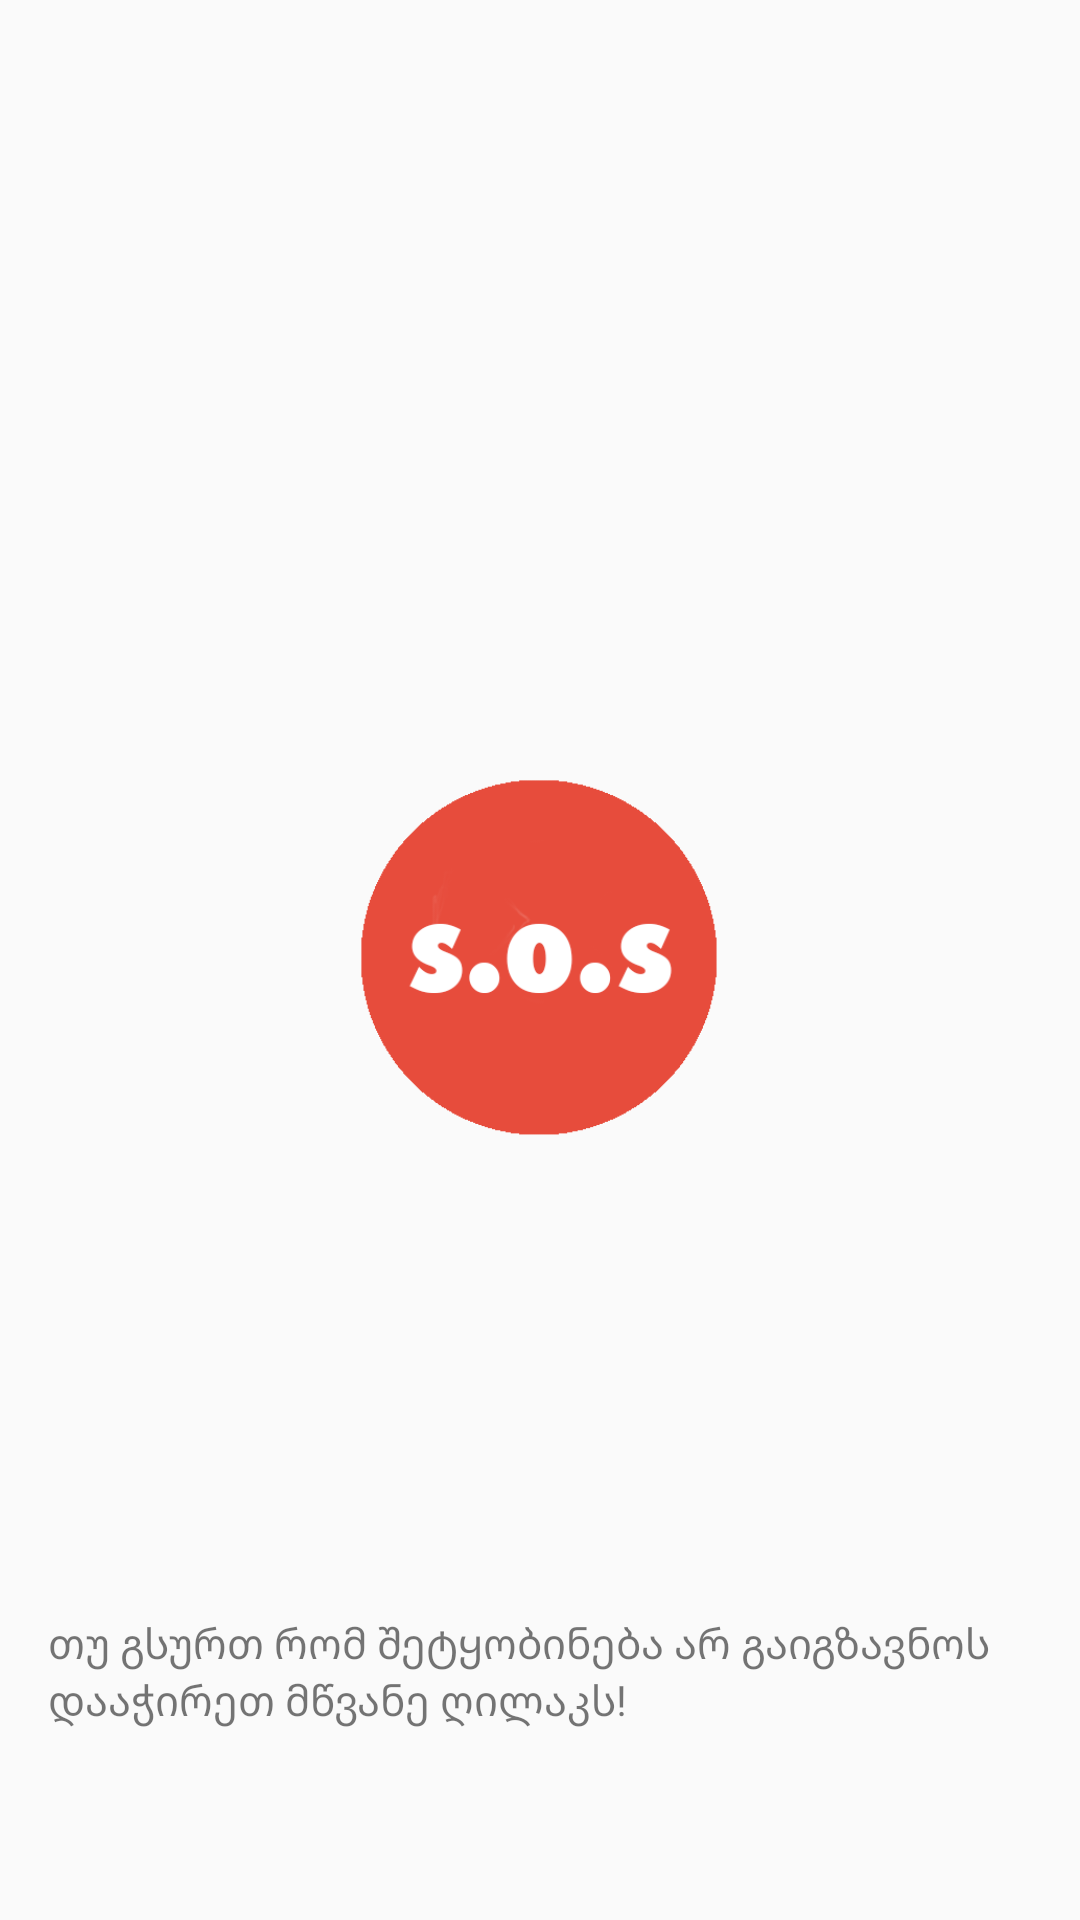

Write the Android layout XML for this screen, with the resource values it uses.
<!-- AndroidManifest.xml: application theme AppTheme -->
<!-- res/layout/activity_crashed.xml -->
<RelativeLayout xmlns:android="http://schemas.android.com/apk/res/android"
    xmlns:tools="http://schemas.android.com/tools" android:layout_width="match_parent"
    android:layout_height="match_parent" android:paddingLeft="@dimen/activity_horizontal_margin"
    android:paddingRight="@dimen/activity_horizontal_margin"
    android:paddingTop="@dimen/activity_vertical_margin"
    android:paddingBottom="@dimen/activity_vertical_margin"
    tools:context="com.codeholic.sosms.ui.CrashedActivity">

    <TextView android:id="@+id/timer"
        android:layout_width="wrap_content"
        android:layout_height="wrap_content"
        android:textSize="@dimen/timer_text_size"
        android:layout_alignParentTop="true"
        android:layout_centerHorizontal="true" />

    <Button android:id="@+id/do_not_send"
        android:layout_width="125dp"
        android:layout_height="125dp"
        android:background="@drawable/custom_btn"
        android:layout_centerVertical="true"
        android:layout_centerHorizontal="true" />

    <TextView android:id="@+id/footer_text"
        android:layout_width="wrap_content"
        android:layout_height="wrap_content"
        android:layout_marginBottom="48dp"
        android:text="@string/crashed"
        android:textSize="@dimen/timer_text_size"
        android:layout_alignParentBottom="true"
        android:layout_centerHorizontal="true" />

</RelativeLayout>
<!-- resources referenced by this layout -->
<resources>
  <dimen name="activity_horizontal_margin">16dp</dimen>
  <dimen name="activity_vertical_margin">16dp</dimen>
  <!-- drawable custom_btn (drawable) -->
  <?xml version="1.0" encoding="utf-8"?>
  <selector xmlns:android="http://schemas.android.com/apk/res/android">
  
      <item android:drawable="@drawable/do_not_send_pressed"
          android:state_pressed="true" />
      <item android:drawable="@drawable/do_not_send"
          android:state_focused="true" />
      <item android:drawable="@drawable/do_not_send" />
  
  </selector>
  <string name="crashed">თუ გსურთ რომ შეტყობინება არ გაიგზავნოს დააჭირეთ მწვანე ღილაკს!</string>
  <style name="AppTheme" parent="Theme.AppCompat.Light.DarkActionBar">
          
      </style>
  <!-- drawable do_not_send_pressed: png bitmap (drawable, 38920 bytes) -->
  <!-- drawable do_not_send: png bitmap (drawable, 26131 bytes) -->
</resources>
